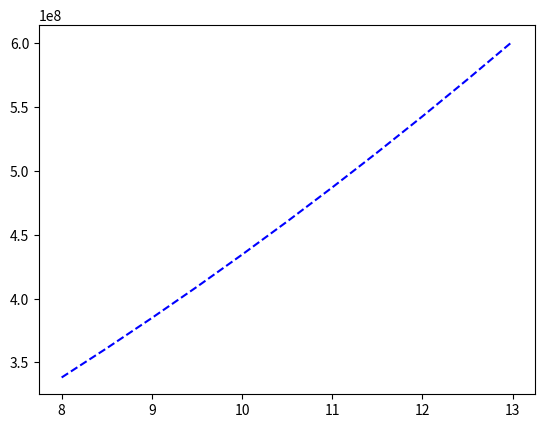

Here is the Python script that generated this plot: (Note: this script raises an exception after producing the figure.)
import math
import scipy.integrate as integrate
import matplotlib.pyplot as plt

class Mast(object):
    """Parent class for alle masteyper"""

    # Klassevariabler er like for alle master
    E = 210000  # N/mm^2
    G = 80000  # N/mm^2

    def __init__(self, navn, type, egenvekt=0, A_profil=0, Iy_profil=0,
                 Iz_profil=0, Wyp=0, Wzp=0, It=0, Cw=0, noytralakse=0,
                 toppmaal=0, stigning=0, d_h=0, d_b=0,
                 k_g=0, k_d=0, A_ref=0, A_ref_par=0, h_max=0, h=0,
                 s235=False, materialkoeff=1.05):
        """Oppretter nytt masteobjekt"""
        self.navn = navn  # Mastens lastsituasjon
        self.type = type  # Støttede mastetyper: B, H, bjelke
        self.egenvekt = egenvekt  # Egenvekt [N/m]
        self.A_profil = A_profil  # Profilets areal [mm]

        # A_ref_par, Iz_profil og Wzp trenger ikke oppgis dersom overflødige
        # Settes lik hhv. A_ref, Iy_profil og Wyp dersom ikke oppgitt i argument
        self.A_ref = A_ref  # Eff. areal for vind [m^2/m], par=parallelt spor
        if A_ref_par == 0:
            self.A_ref_par = A_ref
        else:
            self.A_ref_par = A_ref_par

        self.Iy_profil = Iy_profil  # Andre arealmoment om profilets sterke akse [mm^4]
        if Iz_profil == 0:
            self.Iz_profil = Iy_profil
        else:
            self.Iz_profil = Iz_profil

        self.Wyp = Wyp  # Plastisk tverrsnittsmodul om profilets sterke akse [mm^3]
        self.Wzp = Wzp

        self.toppmaal = toppmaal  # Toppmål mast [mm]
        self.stigning = stigning  # Mastens stigning (promille)

        self.noytralakse = noytralakse  # Avstand ytterkant profil til n.a.
        self.d_h = d_h  # Diagonalhøyde [mm]
        self.d_b = d_b  # Diagonalbredde [mm]
        self.k_g = k_g  # Knekklengdefaktor gurt
        self.k_d = k_d  # Knekklengdefaktor diagonal

        # Beregner totalt tverrsnittsareal A [mm^2]
        if type == "B":
            self.A = 2 * A_profil
        elif type == "H":
            self.A = 4 * A_profil
        else:
            self.A = A_profil

        self.h_max= h_max

        # Setter mastehøyde h samt hødeavhengige attributter
        self.h = h
        if not self.type == "bjelke":
            self.b = self.bredde(self.h)
            if self.type == "H":
                self.d = self.b
            elif self.type == "B":
                if self.navn == "B2":
                    self.d = 120
                elif self.navn == "B3":
                    self.d = 140
                elif self.navn == "B4":
                    self.d = 160
                elif self.navn == "B6":
                    self.d = 200
        else:
            if self.navn == "HE200B":
                self.b = 200
                self.d = self.b
            elif self.navn == "HE220B":
                self.b = 220
                self.d = self.b
            elif self.navn == "HE240B":
                self.b = 240
                self.d = self.b
            elif self.navn == "HE260B":
                self.b = 260
                self.d = self.b
            elif self.navn == "HE280B":
                self.b = 280
                self.d = self.b
            elif self.navn == "HE260M":
                self.b = 290
                self.d = 268

        self.materialkoeff = materialkoeff

        # Setter stålkvalitet
        self.fy = 355
        if s235:
            self.fy = 235

        self.Wy_el = self.Iy(h) / (self.bredde(h) / 2)
        self.Wz_el = self.Iz(h) / (self.d / 2)

        # Areal og treghetsmoment oppgis framfor diagonaldimensjoner for H6
        self.d_L = math.sqrt((0.9 * self.bredde(h)) ** 2 + 500 ** 2)
        if navn == "H6":
            self.d_A = 691
            self.d_I = 9.44 * 10 ** 4
        else:
            self.d_A = d_b * d_h
            self.d_I = d_b * d_h ** 3 / 12  # Sterk akse [mm^4]

        self.It = It  # St. Venants torsjonskonstant [mm^4]
        if type == "B":
            self.It = 2 * It + 1 / 3 * 0.9 * (self.bredde(h) * (
                               (self.E * 1000 * 0.9 * self.bredde(h) * self.d_A) / (self.G * self.d_L ** 3)))
        self.Cw = Cw  # Hvelvingskonstant [mm^6]
        if type == "B":
            self.Cw = 0.5 * self.Iy_profil * (0.9 * self.bredde(h)) ** 2

        # Lister for å holde last/forskvningstilstander
        self.bruddgrense = []
        self.forskyvning_tot = []
        self.forskyvning_kl = []

        # Variabler for å holde dimensjonerende tilstander
        self.UR_max = None
        self.My_max = None
        self.T_max = None
        self.Dz_max = None
        self.phi_max = None


    def __repr__(self):
        Iy = self.Iy(self.h)/10**8
        Iz = self.Iz(self.h)/10**6
        Wy = self.Wy_el/10**3
        Wz = self.Wz_el/10**3
        rep = "{}\nMastetype: {}    Høyde: {}m\n".format(self.navn, self.type, self.h)
        rep += "Iy: {:.3g}*10^8mm^4    Iz: {:.3g}*10^6mm^4\n" \
              "Wy_el = {:.3g}*10^3mm^3  Wz_el = {:.3g}*10^3mm^3\n".format(Iy, Iz, Wz, Wy)
        rep += "Tverrsnittsbredde ved innspenning: {}mm\n".format(self.bredde(self.h))
        rep += "\nDimensjonerende lasttilfelle:\n\n"
        rep += repr(self.bruddgrense[0])
        rep += "\n\nStørste forskyvning totalt:\n\n"
        rep += repr(self.forskyvning_tot[0])
        rep += "\n\nStørste forskyvning KL:\n\n"
        rep += repr(self.forskyvning_kl[0])
        return rep

    def bredde(self, x):
        """
        Beregner total bredde av tverrsnitt.
        :param x: Avstand fra mastens toppunkt [m]
        :return: Tverrsnittsbredde [mm]
        """
        if not self.type == "bjelke":
            return self.toppmaal + 2 * self.stigning * x * 1000
        return self.b

    def Iy(self, x, delta_topp=0, breddefaktor=1.0,):
        """
        Beregner annet arealmoment om mastens sterk akse.
        Breddefaktor kan oppgis for å ta hensyn til
        redusert effektiv bredde grunnet helning på mast.
        :param x: Avstand fra mastens toppunkt [m]
        :param delta_topp: Konstant tillegg til x [m]
        :param breddefaktor: Faktor for å kontrollere effektiv bredde
        :return: Annet arealmoment om y-akse [mm^2]
        """

        if self.type == "B":
            z = breddefaktor*self.bredde(x+delta_topp)/2 - self.noytralakse
            Iy = 2 * (self.Iz_profil + self.A_profil * z**2)
        if self.type == "H":
            z = breddefaktor*self.bredde(x+delta_topp)/2 - self.noytralakse
            Iy = 4 * (self.Iy_profil + self.A_profil * z**2)
        elif self.type == "bjelke":
            Iy = self.Iy_profil
        return Iy
        """
        return self.Iy_KL_fund(x)
        """

    def Iy_int_P(self, x, delta_topp=0):
        return x**2 / self.Iy(x/1000, delta_topp=delta_topp)
    def Iy_int_q(self, x, delta_topp=0):
        return x**3 / self.Iy(x/1000, delta_topp=delta_topp)

    def Iy_KL_fund(self, x):
        """Legacy fra KL_fund"""
        if self.type == "B":
            Iy = 2 * (self.Iy_profil + self.A_profil * (self.bredde(x) / 2) ** 2)
        if self.type == "H":
            Iy = 4 * (self.Iy_profil + self.A_profil * (self.bredde(x) / 2) ** 2)
        elif self.type == "bjelke":
            Iy = self.Iy_profil
        return Iy

    def Iz(self, x, delta_topp=0):
        """
        Beregner annet arealmoment om mastens sterk akse.
        Breddefaktor kan oppgis for å ta hensyn til
        redusert effektiv bredde grunnet helning på mast.
        :param x: Avstand fra mastens toppunkt [m]
        :param delta_topp: Tillegg til x (for løsning av stivhetsintegral) [m]
        :return: Annet arealmoment om y-akse [mm^2]
        """
        if self.type == "B":
            Iz = 2 * self.Iy_profil
        if self.type == "H":
            y = self.bredde(x+delta_topp)/2 - self.noytralakse
            Iz = 4 * (self.Iz_profil + self.A_profil * y**2)
        elif self.type == "bjelke":
            Iz = self.Iz_profil
        return Iz

    def Iz_int_P(self, x, delta_topp=0):
        return x**2 / self.Iz(x / 1000, delta_topp=delta_topp)
    def Iz_int_q(self, x, delta_topp=0):
        return x**3 / self.Iz(x / 1000, delta_topp=delta_topp)

    def My_Rk(self):
        """Beregner mastens motstadsmoment [Nmm] om sterk akse
        """
        if self.type == "B":
            My_Rk = self.A_profil * 0.9 * self.bredde(self.h) * self.fy
        elif self.type == "H":
            My_Rk = 2 * self.A_profil * 0.9 * self.bredde(self.h) * self.fy
        else:
            My_Rk = self.Wyp * self.fy
        return My_Rk

    def Mz_Rk(self):
        """Beregner mastens motstadsmoment [Nmm] om svak akse
        """
        if self.type == "B":
            My_Rk = 2 * self.Wyp * self.fy
        elif self.type == "H":
            My_Rk = 2 * self.A_profil * 0.9 * self.bredde(self.h) * self.fy
        else:
            My_Rk = self.Wzp * self.fy
        return My_Rk

    """
    def _sammenlign_tilstander(self, t1, t2):
        Sjekker om t1 er dimensjonerende framfor t2.
        Dersom t2 ikke har fått noen verdi enda, returneres True
        slik at t1 blir satt som dimensjonerende tilfelle.
        

        kriterie = 0  # 0 = My, 1 = utnyttelsesgrad

        if t2 == None:
            return True
        if t1.navn == "bruddgrense":
            if kriterie == 0:
                # Sammenligner My
                if abs(t1.K[0]) > abs(t2.K[0]):
                    return True
                elif abs(t1.K[0]) == abs(t2.K[0]):
                    # Sammenligner Mz
                    if abs(t1.utnyttelsesgrad) > abs(t2.utnyttelsesgrad):
                        return True
                    elif abs(t1.utnyttelsesgrad) == abs(t2.utnyttelsesgrad):
                        # Sammenligner Mz
                        if abs(t1.K[2]) > abs(t2.K[2]):
                            return True
            elif kriterie == 1:
                # Sammenligner Utnyttelsesgrad
                if abs(t1.utnyttelsesgrad) > abs(t2.utnyttelsesgrad):
                    return True
                elif abs(t1.utnyttelsesgrad) == abs(t2.utnyttelsesgrad):
                    # Sammenligner My
                    if abs(t1.K[0]) > abs(t2.K[0]):
                        return True
                    elif abs(t1.K[0]) == abs(t2.K[0]):
                        # Sammenligner Mz
                        if abs(t1.K[2]) > abs(t2.K[2]):
                            return True
        else:
            # Sammenligner Dz
            if abs(t1.K[1]) > abs(t2.K[1]):
                return True
            elif abs(t1.K[1]) == abs(t2.K[1]):
                # Sammenligner phi
                if abs(t1.K[2]) > abs(t2.K[2]):
                    return True
        return False
    """

    def sorter(self):
        kriterie = 0  # 0 = My, 1 = utnyttelsesgrad

        if kriterie == 0:
            self.bruddgrense = sorted(self.bruddgrense, key=lambda tilstand: abs(tilstand.K[0]), reverse=True)
        elif kriterie == 1:
            self.bruddgrense = sorted(self.bruddgrense, key=lambda tilstand: abs(tilstand.utnyttelsesgrad), reverse=True)

        self.forskyvning_tot = sorted(self.forskyvning_tot, key=lambda tilstand: abs(tilstand.K_D[1]), reverse=True)
        self.forskyvning_kl = sorted(self.forskyvning_kl, key=lambda tilstand: abs(tilstand.K_D[1]), reverse=True)

    def lagre_tilstand(self, tilstand):
        if tilstand.type == 0:
            self.bruddgrense.append(tilstand)
        elif tilstand.type == 1:
            self.forskyvning_tot.append(tilstand)
        else:
            self.forskyvning_kl.append(tilstand)


def hent_master(hoyde, s235, materialkoeff):
    """Returnerer liste med master til beregning."""

    # B-master (tverrsnittsklasse 3)
    B2 = Mast(navn="B2", type="B", egenvekt=360, A_profil=1.70 * 10 ** 3, A_ref=0.12,
              Iy_profil=3.64 * 10 ** 6, Iz_profil=4.32 * 10 ** 5, Wyp=7.46 * 10 ** 4, It=4.15 * 10 ** 4,
              noytralakse=17.45, toppmaal=150, stigning=14 / 1000, d_h=50, d_b=10, h_max=8.0, h=hoyde,
              s235=s235, materialkoeff=materialkoeff)
    B3 = Mast(navn="B3", type="B", egenvekt=510, A_profil=2.04 * 10 ** 3, A_ref=0.14,
              Iy_profil=6.05 * 10 ** 6, Iz_profil=6.27 * 10 ** 5, Wyp=1.05 * 10 ** 5, It=5.68 * 10 ** 4,
              noytralakse=19.09, toppmaal=255, stigning=23 / 1000, d_h=50, d_b=10, h_max=9.5, h=hoyde,
              s235=s235, materialkoeff=materialkoeff)
    B4 = Mast(navn="B4", type="B", egenvekt=560, A_profil=2.40 * 10 ** 3, A_ref=0.16,
              Iy_profil=9.25 * 10 ** 6, Iz_profil=8.53 * 10 ** 5, Wyp=1.38 * 10 ** 5, It=7.39 * 10 ** 4,
              noytralakse=20.05, toppmaal=255, stigning=23 / 1000, d_h=60, d_b=10, h_max=11.0, h=hoyde,
              s235=s235, materialkoeff=materialkoeff)
    B6 = Mast(navn="B6", type="B", egenvekt=700, A_profil=3.22 * 10 ** 3, A_ref=0.20,
              Iy_profil=1.91 * 10 ** 7, Iz_profil=1.48 * 10 ** 6, Wyp=2.28 * 10 ** 5, It=1.19 * 10 ** 5,
              noytralakse=22.01, toppmaal=255, stigning=23 / 1000, d_h=100, d_b=12, h_max=13.0, h=hoyde,
              s235=s235, materialkoeff=materialkoeff)

    # H-master (tverrsnittsklasse 3)
    H3 = Mast(navn="H3", type="H", egenvekt=520, A_profil=1.15 * 10 ** 3, A_ref=0.20,
              Iy_profil=5.89 * 10 ** 5, noytralakse=21.69, toppmaal=200, stigning=20 / 1000, d_h=50, d_b=10,
              k_g=0.85, k_d=0.55, h_max=13.0, h=hoyde, s235=s235, materialkoeff=materialkoeff)
    H5 = Mast(navn="H5", type="H", egenvekt=620, A_profil=1.41 * 10 ** 3, A_ref=0.20,
              Iy_profil=5.89 * 10 ** 5, noytralakse=22.41, toppmaal=200, stigning=20 / 1000, d_h=50, d_b=10,
              k_g=0.85, k_d=0.55, h_max=13.0, h=hoyde, s235=s235, materialkoeff=materialkoeff)
    H6 = Mast(navn="H6", type="H", egenvekt=620, A_profil=1.41 * 10 ** 3, A_ref=0.20,
              Iy_profil=5.89 * 10 ** 5, noytralakse=22.41, toppmaal=200, stigning=20 / 1000,
              k_g=0.85, k_d=0.55, h_max=13.0, h=hoyde, s235=s235, materialkoeff=materialkoeff)

    # Bjelkemaster (tverrsnittsklasse 1)
    HE200B = Mast(navn="HE200B", type="bjelke", egenvekt=613, A_profil=7.81 * 10 ** 3,
                  A_ref=0.20, Iy_profil=5.70 * 10 ** 7, Iz_profil=2.00 * 10 ** 7, Wyp=6.42 * 10 ** 5,
                  Wzp=3.00*10**5, It=5.95*10**5, Cw=1.71*10**11, h_max=9.5, h=hoyde,
                  s235=s235, materialkoeff=materialkoeff)
    HE220B = Mast(navn="HE220B", type="bjelke", egenvekt=715, A_profil=9.10 * 10 ** 3,
                  A_ref=0.22, Iy_profil=8.09 * 10 ** 7, Iz_profil=2.84 * 10 ** 7, Wyp=8.28 * 10 ** 5,
                  Wzp=3.87*10**5, It=7.68*10**5, Cw=2.95*10**11, h_max=11.0, h=hoyde,
                  s235=s235, materialkoeff=materialkoeff)
    HE240B = Mast(navn="HE240B", type="bjelke", egenvekt=832, A_profil=1.06 * 10 ** 4,
                  A_ref=0.24, Iy_profil=1.13 * 10 ** 8, Iz_profil=3.92 * 10 ** 7, Wyp=1.05 * 10 ** 6,
                  Wzp=4.90*10**5, It=1.03*10**6, Cw=4.87*10**11, h_max=12.0, h=hoyde,
                  s235=s235, materialkoeff=materialkoeff)
    HE260B = Mast(navn="HE260B", type="bjelke", egenvekt=930, A_profil=1.18 * 10 ** 4,
                  A_ref=0.26, Iy_profil=1.49 * 10 ** 8, Iz_profil=5.13 * 10 ** 7, Wyp=1.28 * 10 ** 6,
                  Wzp=5.92*10**5, It=1.24*10**6, Cw=7.54*10**11, h_max=13.0, h=hoyde,
                  s235=s235, materialkoeff=materialkoeff)
    HE280B = Mast(navn="HE280B", type="bjelke", egenvekt=1030, A_profil=1.31 * 10 ** 4,
                  A_ref=0.28, Iy_profil=1.93 * 10 ** 8, Iz_profil=6.59 * 10 ** 7, Wyp=1.53 * 10 ** 6,
                  Wzp=7.06*10**5, It=1.44*10**6, Cw=1.13*10**12, h_max=13.0, h=hoyde,
                  s235=s235, materialkoeff=materialkoeff)
    HE260M = Mast(navn="HE260M", type="bjelke", egenvekt=1720, A_profil=2.20 * 10 ** 4,
                  A_ref=0.268, Iy_profil=3.13 * 10 ** 8, Iz_profil=2.00 * 10 ** 8, Wyp=2.52 * 10 ** 6,
                  Wzp=1.17*10**6, It=7.22*10**6, Cw=1.73*10**12, A_ref_par=0.29,
                  h_max=13.0, h=hoyde, s235=s235, materialkoeff=materialkoeff)

    master = []
    master.extend([B2, B3, B4, B6, H3, H5, H6])
    master.extend([HE200B, HE220B, HE240B, HE260B, HE280B, HE260M])

    return master



if __name__ == "__main__":
    master = hent_master(8, True, 1.05)
    mazt = master[3]
    x = []
    y_ny = []
    y_gammel = []
    y_ekv = []
    print("Mast: {}\n".format(mazt.navn))
    for h in range(80, 135, 5):
        h *= 1/10
        Iy_ny = mazt.Iy(2/3*h)
        Iy_gammel = mazt.Iy_KL_fund(2/3*h)

        delta_topp = 0
        L = (h-delta_topp) * 1000  # FH + SH/2

        delta = integrate.quad(mazt.Iy_int_P, 0, L, args=(delta_topp,))
        Iy_ekv = L ** 3 / (3 * delta[0])

        x.append(h)
        y_ny.append(Iy_ny)
        y_gammel.append(Iy_gammel)
        y_ekv.append(Iy_ekv)

        print("")
        print("I_ekv =")
        print("H = {} m".format(h))
        print("Iy, ny beregning = {:.3g}".format((Iy_ny)))
        print("Iy, gammel beregning = {:.3g}".format((Iy_gammel)))
        print("Iy_ekv = {:.3g}".format(Iy_ekv))


    ny, = plt.plot(x, y_ny, "b--", label="Eksakt i 1/3-dels punkt")
    plt.hold(True)
    gammel, = plt.plot(x, y_gammel, "r", label="Stivhet KL_fund")
    ekv, = plt.plot(x, y_ekv, "g", label="Midlere stivhet")
    plt.title("Iy for mast {}".format(mazt.navn))
    first_legend = plt.legend(handles=[ny, gammel, ekv], loc=0)
    plt.ylabel("Annet arealmoment [mm^4]")
    plt.xlabel("Mastehøyde [m]")
    plt.show()
























